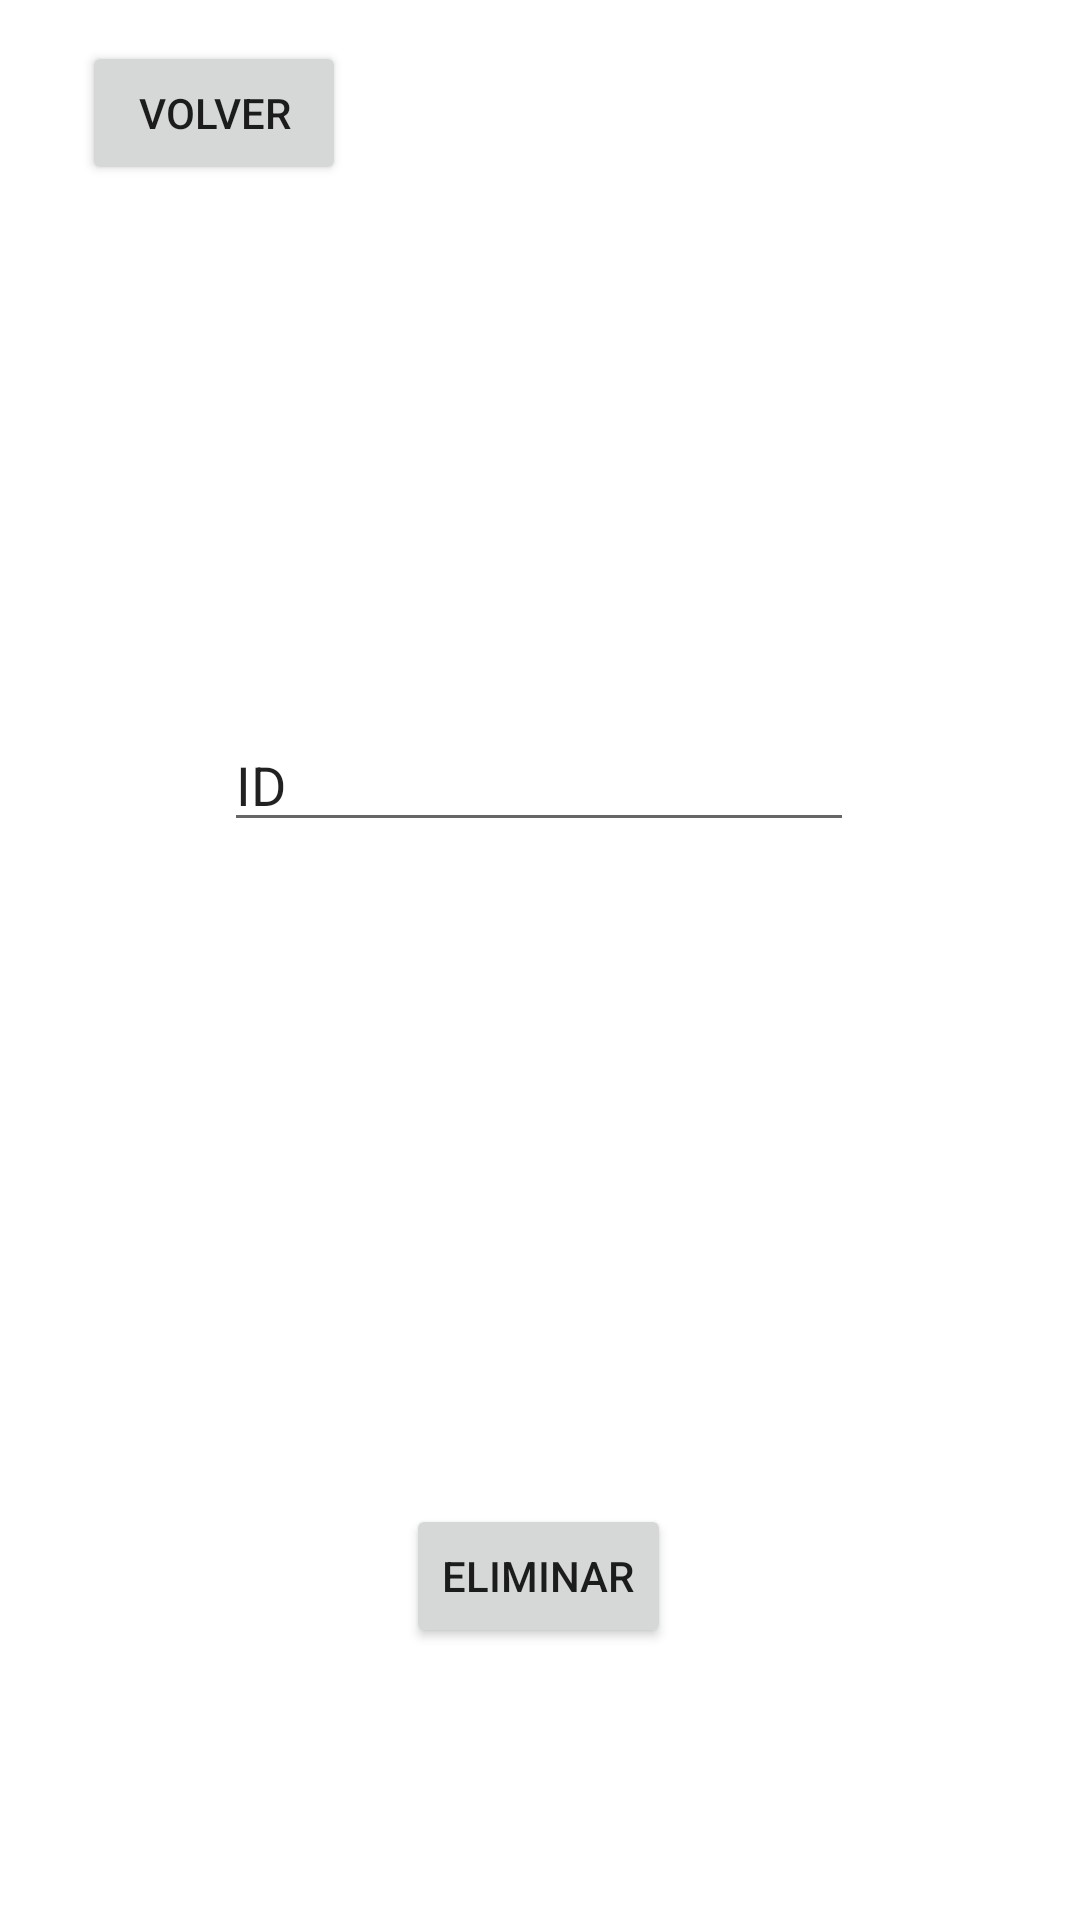

Here is an Android app screen rendered from its layout file. Give the layout XML and the strings, colors and styles it references.
<!-- AndroidManifest.xml: application theme Theme.ED -->
<!-- res/layout/activity_db_eliminar.xml -->
<?xml version="1.0" encoding="utf-8"?>
<androidx.constraintlayout.widget.ConstraintLayout xmlns:android="http://schemas.android.com/apk/res/android"
    xmlns:app="http://schemas.android.com/apk/res-auto"
    xmlns:tools="http://schemas.android.com/tools"
    android:layout_width="match_parent"
    android:layout_height="match_parent"
    tools:context=".DB_Eliminar">

    <EditText
        android:id="@+id/editTextText2"
        android:layout_width="wrap_content"
        android:layout_height="wrap_content"
        android:ems="10"
        android:inputType="text"
        android:text="ID"
        app:layout_constraintBottom_toBottomOf="parent"
        app:layout_constraintEnd_toEndOf="parent"
        app:layout_constraintHorizontal_bias="0.497"
        app:layout_constraintStart_toStartOf="parent"
        app:layout_constraintTop_toTopOf="parent"
        app:layout_constraintVertical_bias="0.4" />

    <Button
        android:id="@+id/Eliminar"
        android:layout_width="wrap_content"
        android:layout_height="wrap_content"
        android:text="ELIMINAR"
        app:layout_constraintBottom_toBottomOf="parent"
        app:layout_constraintEnd_toEndOf="parent"
        app:layout_constraintHorizontal_bias="0.498"
        app:layout_constraintStart_toStartOf="parent"
        app:layout_constraintTop_toTopOf="parent"
        app:layout_constraintVertical_bias="0.847" />

    <Button
        android:id="@+id/volver"
        android:layout_width="wrap_content"
        android:layout_height="wrap_content"
        android:text="VOLVER"
        app:layout_constraintBottom_toBottomOf="parent"
        app:layout_constraintEnd_toEndOf="parent"
        app:layout_constraintHorizontal_bias="0.1"
        app:layout_constraintStart_toStartOf="parent"
        app:layout_constraintTop_toTopOf="parent"
        app:layout_constraintVertical_bias="0.023" />
</androidx.constraintlayout.widget.ConstraintLayout>
<!-- resources referenced by this layout -->
<resources>
  <style name="Theme.ED" parent="Theme.MaterialComponents.DayNight.DarkActionBar">
          
          <item name="colorPrimary">@color/purple_500</item>
          <item name="colorPrimaryVariant">@color/purple_700</item>
          <item name="colorOnPrimary">@color/white</item>
          
          <item name="colorSecondary">@color/teal_200</item>
          <item name="colorSecondaryVariant">@color/teal_700</item>
          <item name="colorOnSecondary">@color/black</item>
          
          <item name="android:statusBarColor">?attr/colorPrimaryVariant</item>
          
      </style>
  <!-- not gathered from this repository: default colours our renderer supplied (Android Studio template values) -->
  <color name="purple_500">#FF6200EE</color>
  <color name="purple_700">#FF3700B3</color>
  <color name="teal_200">#FF03DAC5</color>
  <color name="teal_700">#FF018786</color>
  <color name="black">#FF000000</color>
  <color name="white">#FFFFFFFF</color>
</resources>
